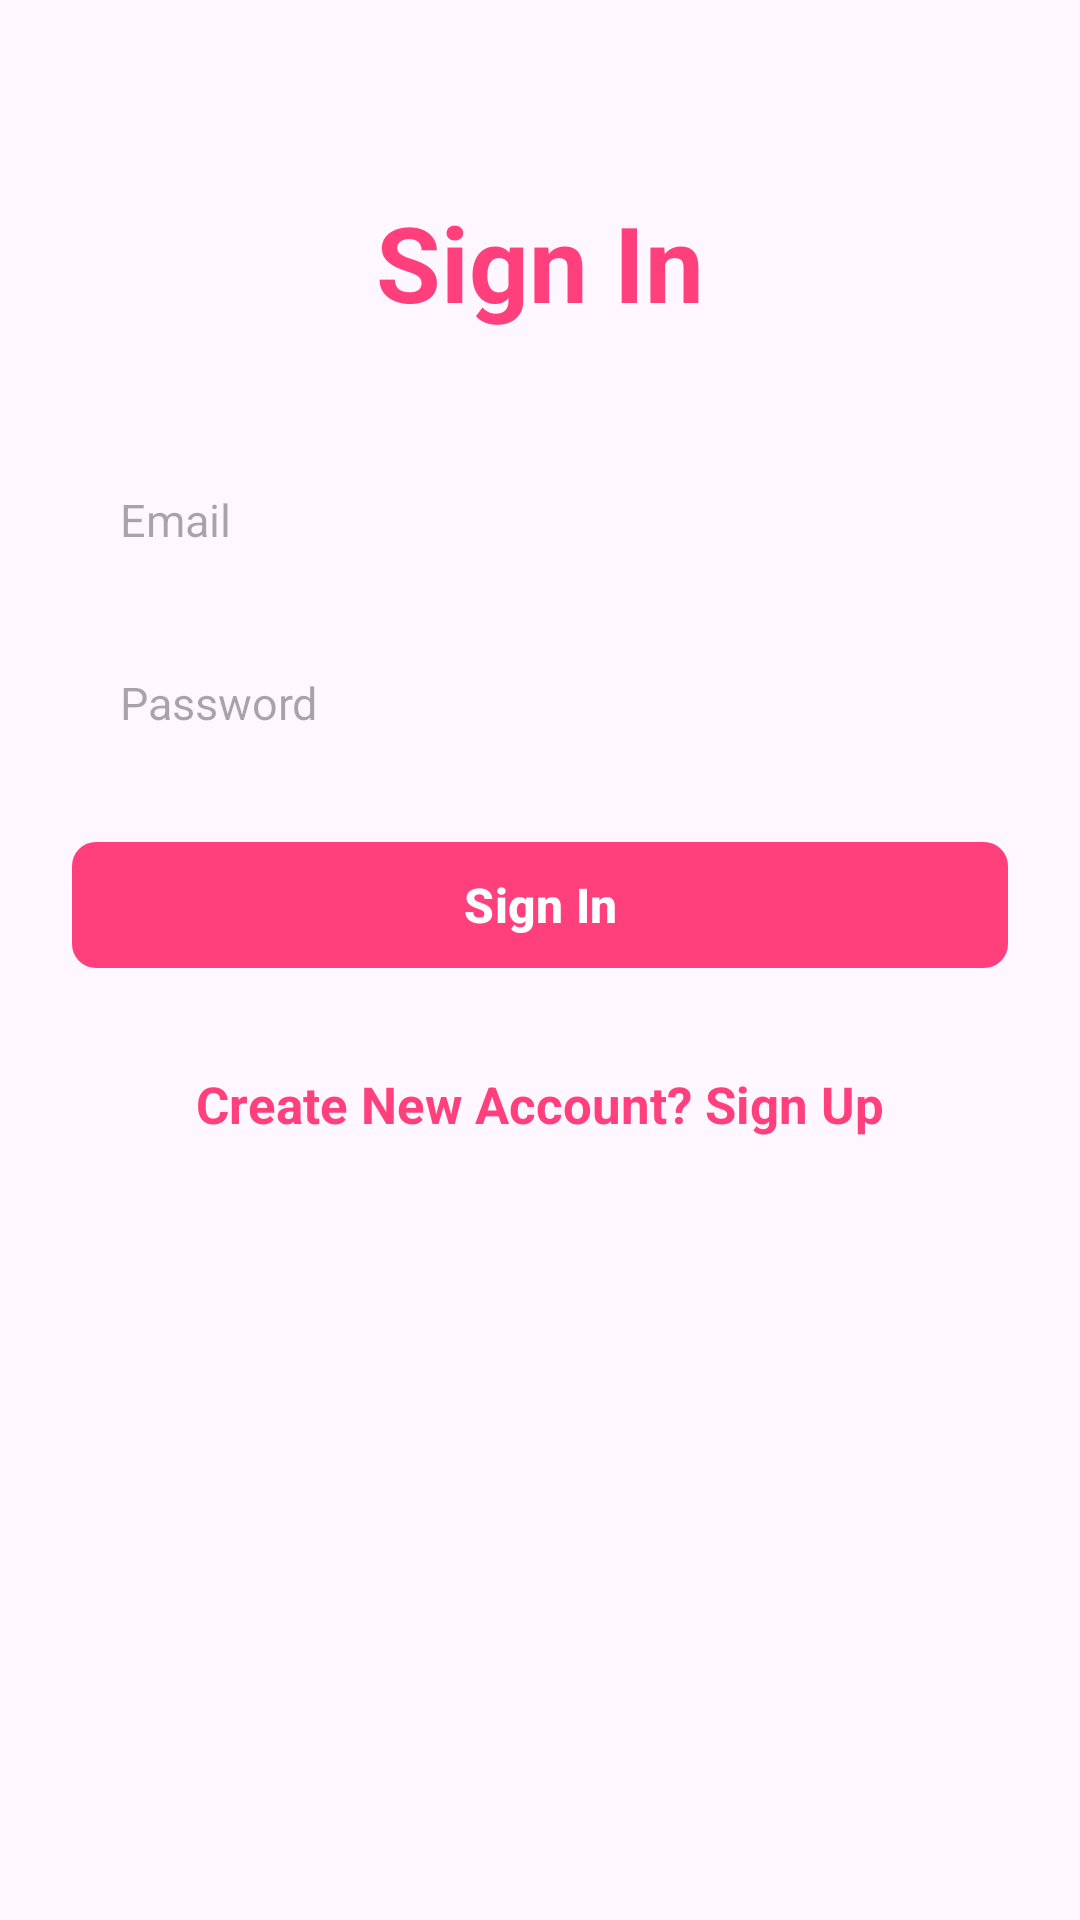

Layout XML and referenced resources for this Android screen:
<!-- AndroidManifest.xml: application theme Theme.ChatApp -->
<!-- res/layout/activity_sign_in.xml -->
<?xml version="1.0" encoding="utf-8"?>
<ScrollView
    xmlns:app="http://schemas.android.com/apk/res-auto"
    xmlns:tools="http://schemas.android.com/tools"
    xmlns:android="http://schemas.android.com/apk/res/android"
    android:layout_width="match_parent"
    android:layout_height="match_parent"
    android:clipToPadding="false"
    android:overScrollMode="never"
    android:padding="24dp"
    android:scrollbars="none"
    tools:context=".activities.SignInActivity">

    <LinearLayout
        android:layout_width="match_parent"
        android:layout_height="wrap_content"
        android:gravity="center_horizontal"
        android:orientation="vertical">


        <TextView
            android:layout_width="wrap_content"
            android:layout_height="wrap_content"
            android:layout_marginTop="40dp"
            android:text="Sign In"
            android:textColor="@color/primary"
            android:textSize="35sp"
            android:textStyle="bold"/>


        <EditText
            android:id="@+id/inputEmail"
            android:layout_width="match_parent"
            android:layout_height="45dp"
            android:layout_marginTop="40dp"
            android:background="@drawable/background_input"
            android:hint="@string/email"
            android:imeOptions="actionNext"
            android:importantForAutofill="no"
            android:inputType="textEmailAddress"
            android:paddingStart="16dp"
            android:paddingEnd="16dp"
            android:textColor="@color/primary_text"
            android:textSize="15sp"/>

        <EditText
            android:id="@+id/inputPassword"
            android:layout_width="match_parent"
            android:layout_height="45dp"
            android:layout_marginTop="16dp"
            android:background="@drawable/background_input"
            android:hint="@string/password"
            android:imeOptions="actionDone"
            android:importantForAutofill="no"
            android:inputType="textPassword"
            android:paddingStart="16dp"
            android:paddingEnd="16dp"
            android:textColor="@color/primary_text"
            android:textSize="15sp"
            tools:ignore="TextFields" />

        <FrameLayout
            android:layout_width="match_parent"
            android:layout_height="wrap_content"
            android:layout_marginTop="20dp"
            android:animateLayoutChanges="true">

            <com.google.android.material.button.MaterialButton
                android:id="@+id/buttonSignIn"
                android:layout_width="match_parent"
                android:layout_height="50dp"
                android:text="@string/sign_in"
                android:textColor="@color/white"
                android:textSize="16sp"
                android:textStyle="bold"
                app:cornerRadius="8dp"/>
            
            <ProgressBar
                android:id="@+id/progressBar"
                android:layout_width="25dp"
                android:layout_height="25dp"
                android:layout_gravity="center"
                android:visibility="invisible"/>
        </FrameLayout>


        <TextView
            android:id="@+id/textCreateNewAccount"
            android:layout_width="wrap_content"
            android:layout_height="wrap_content"
            android:layout_marginTop="30sp"
            android:text="Create New Account? Sign Up"
            android:textColor="@color/primary"
            android:textSize="17sp"
            android:textStyle="bold"/>
    </LinearLayout>
</ScrollView>
<!-- resources referenced by this layout -->
<resources>
  <color name="primary">#FF407D</color>
  <color name="primary_text">#212121</color>
  <color name="white">#fff</color>
  <string name="email">Email</string>
  <string name="password">Password</string>
  <string name="sign_in">Sign In</string>
  <style name="Theme.ChatApp" parent="Base.Theme.ChatApp" />
  <style name="Base.Theme.ChatApp" parent="Theme.Material3.DayNight.NoActionBar">
          
          
          <item name="colorPrimary">@color/primary</item>
          <item name="android:statusBarColor" tools:targetApi="l">@color/primary</item>
      </style>
</resources>
